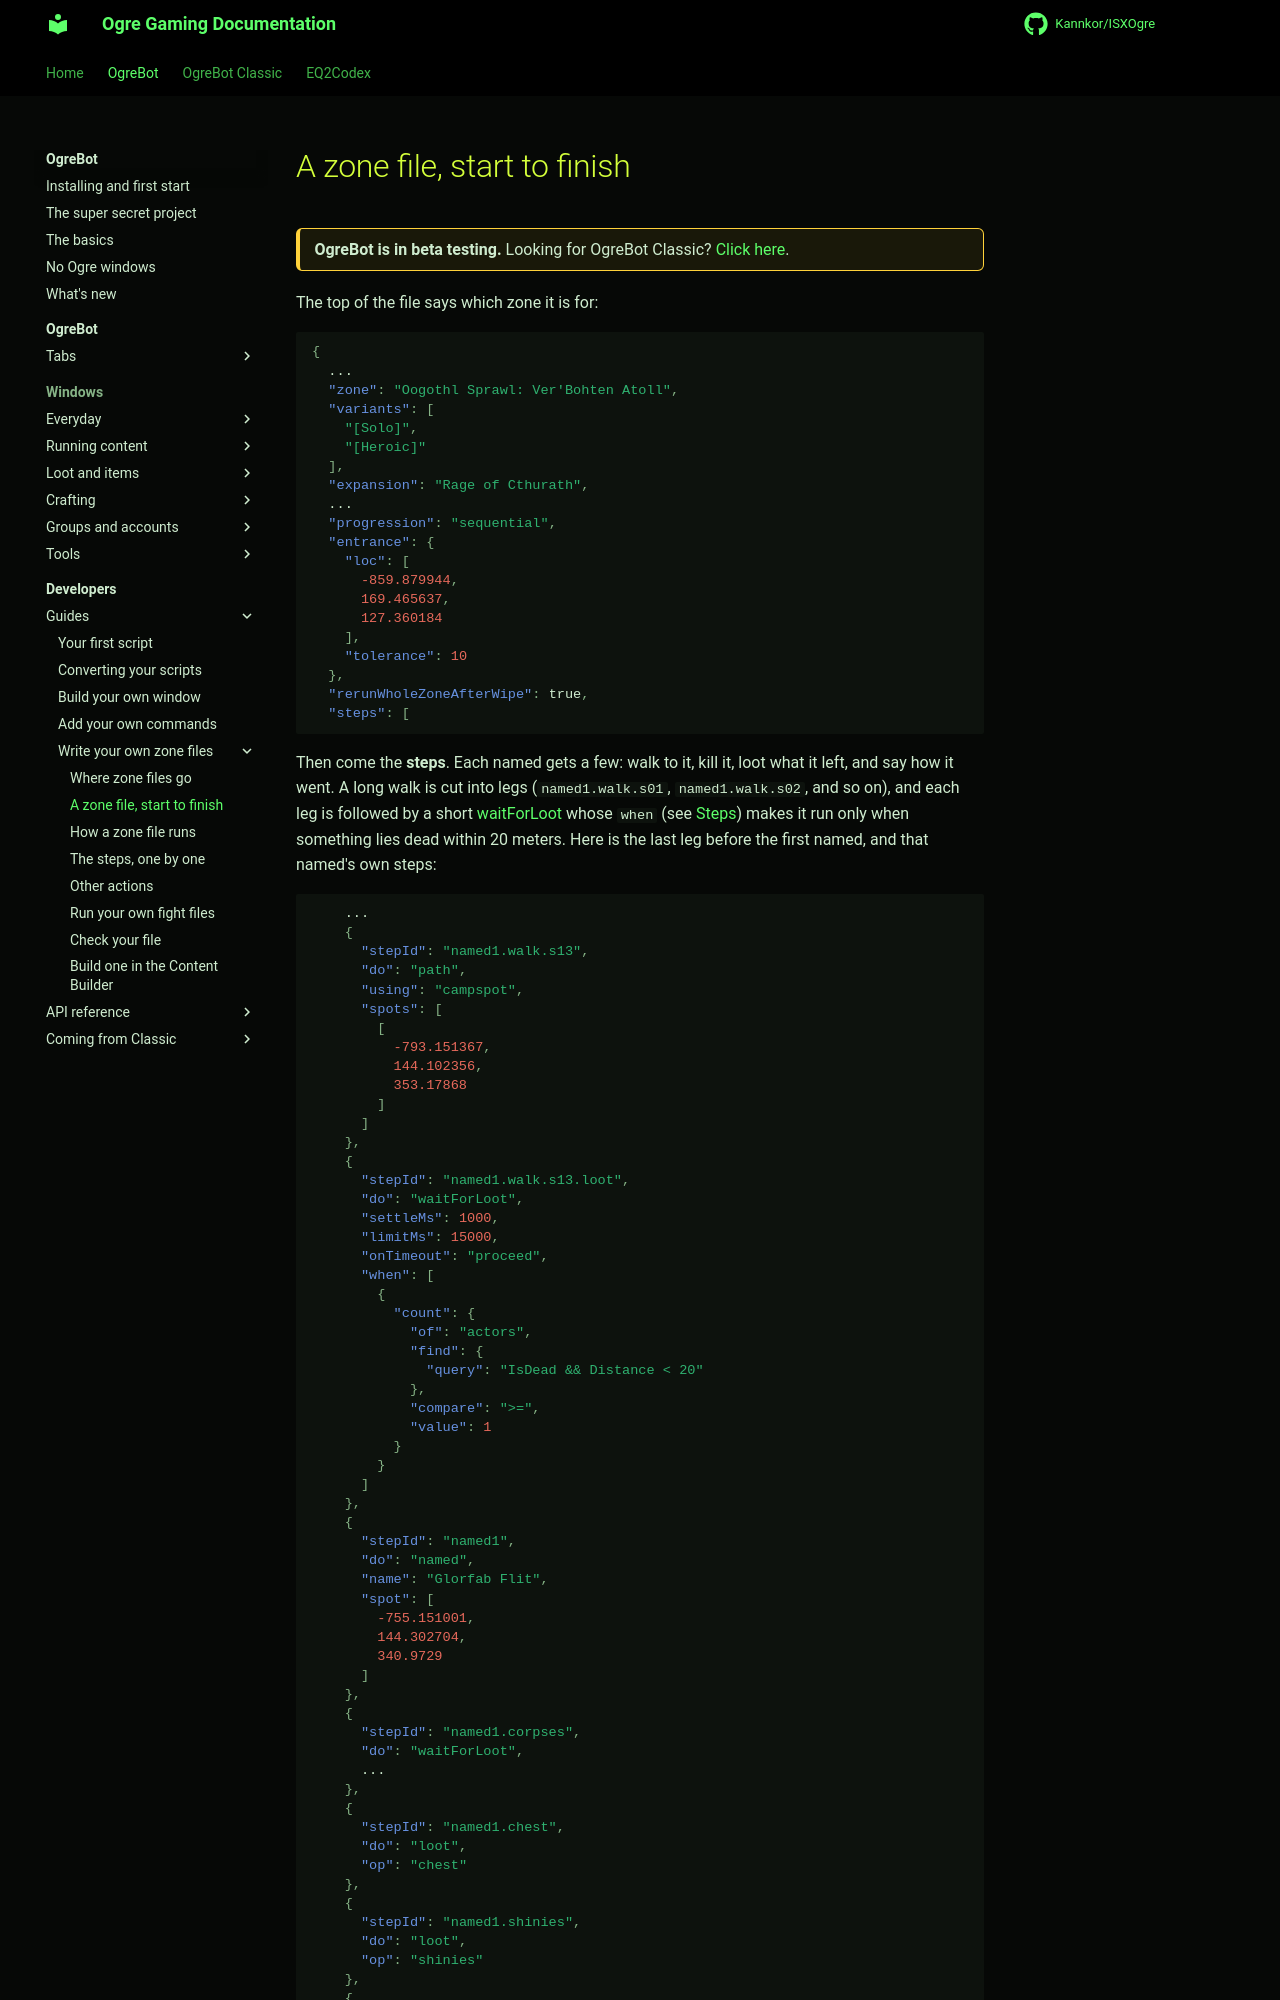

repository: Kannkor/ISXOgre · page: EQ2/bot/developer/zone-files/example/index.html · generator: mkdocs

# A zone file, start to finish

<div class="ogre-beta" markdown>
**OgreBot is in beta testing.** Looking for OgreBot Classic? [Click here](../../../index.md).
</div>

The top of the file says which zone it is for:

```json
{
  ...
  "zone": "Oogothl Sprawl: Ver'Bohten Atoll",
  "variants": [
    "[Solo]",
    "[Heroic]"
  ],
  "expansion": "Rage of Cthurath",
  ...
  "progression": "sequential",
  "entrance": {
    "loc": [
      -859.879944,
      169.465637,
      127.360184
    ],
    "tolerance": 10
  },
  "rerunWholeZoneAfterWipe": true,
  "steps": [
```

Then come the **steps**. Each named gets a few: walk to it, kill it, loot what it left, and say how it went. A long
walk is cut into legs (`named1.walk.s01`, `named1.walk.s02`, and so on), and each leg is followed by a short
[waitForLoot](steps.md#waitforloot) whose `when` (see [Steps](how-it-runs.md#steps)) makes it run only when something
lies dead within 20 meters. Here is the last leg before the first named, and that named's own steps:
